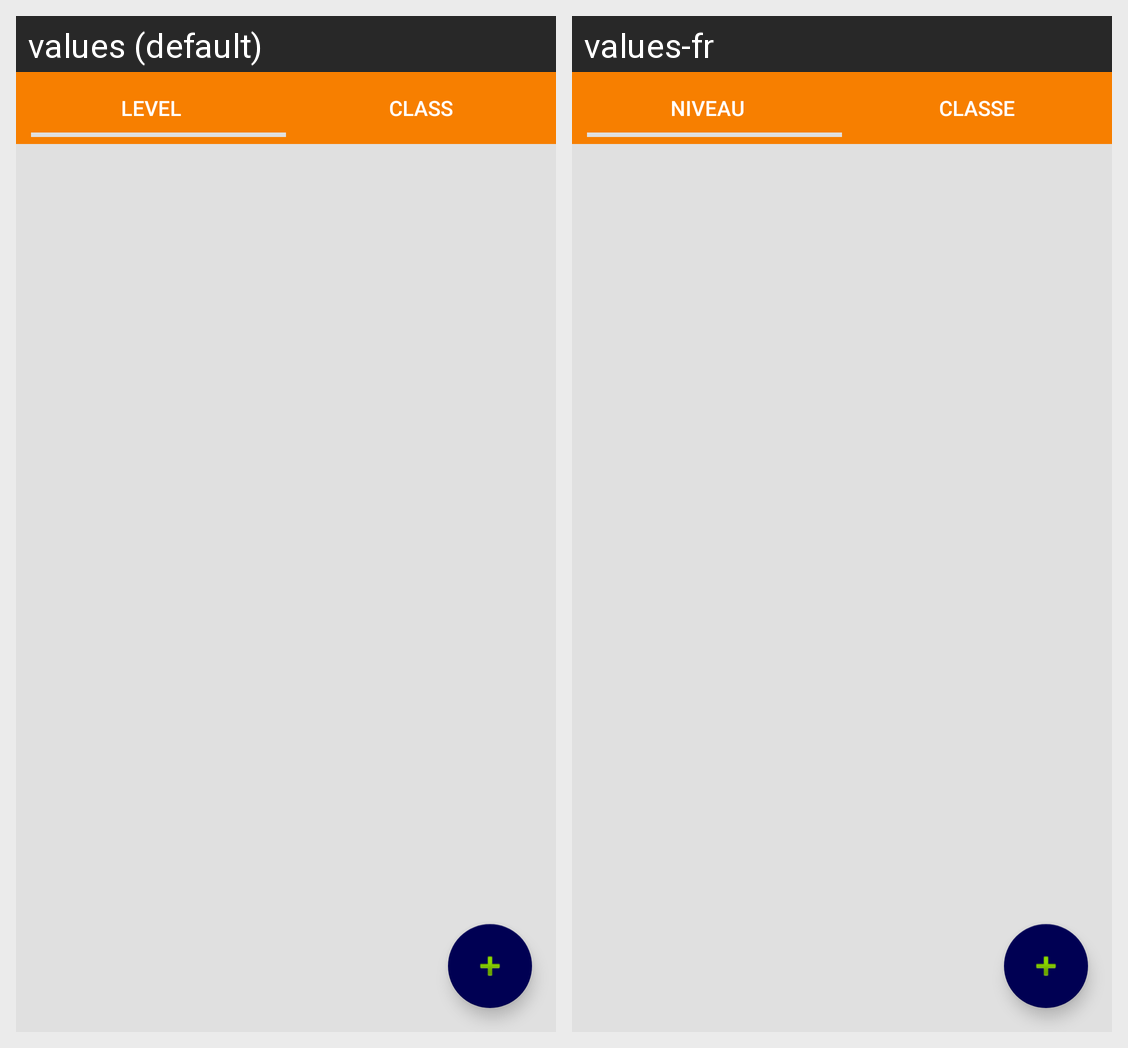

Locale-by-locale string values for the Android screen shown in this grid:
Android screen res/layout/fragment_class_school.xml rendered under 2 locales, left to right: values (default), values-fr. Device: Nexus 5 (rendered at 1080×1920; each locale shown at half size, 540×960, under a caption strip naming it); theme AppTheme.
Strings drawn on this screen, with the default value and each locale's value (text and hints the layout hard-codes, and strings that could not be matched under every locale, appear in the picture but are not listed):

level
  values: Level
  values-fr: Niveau

_class
  values: Class
  values-fr: Classe
